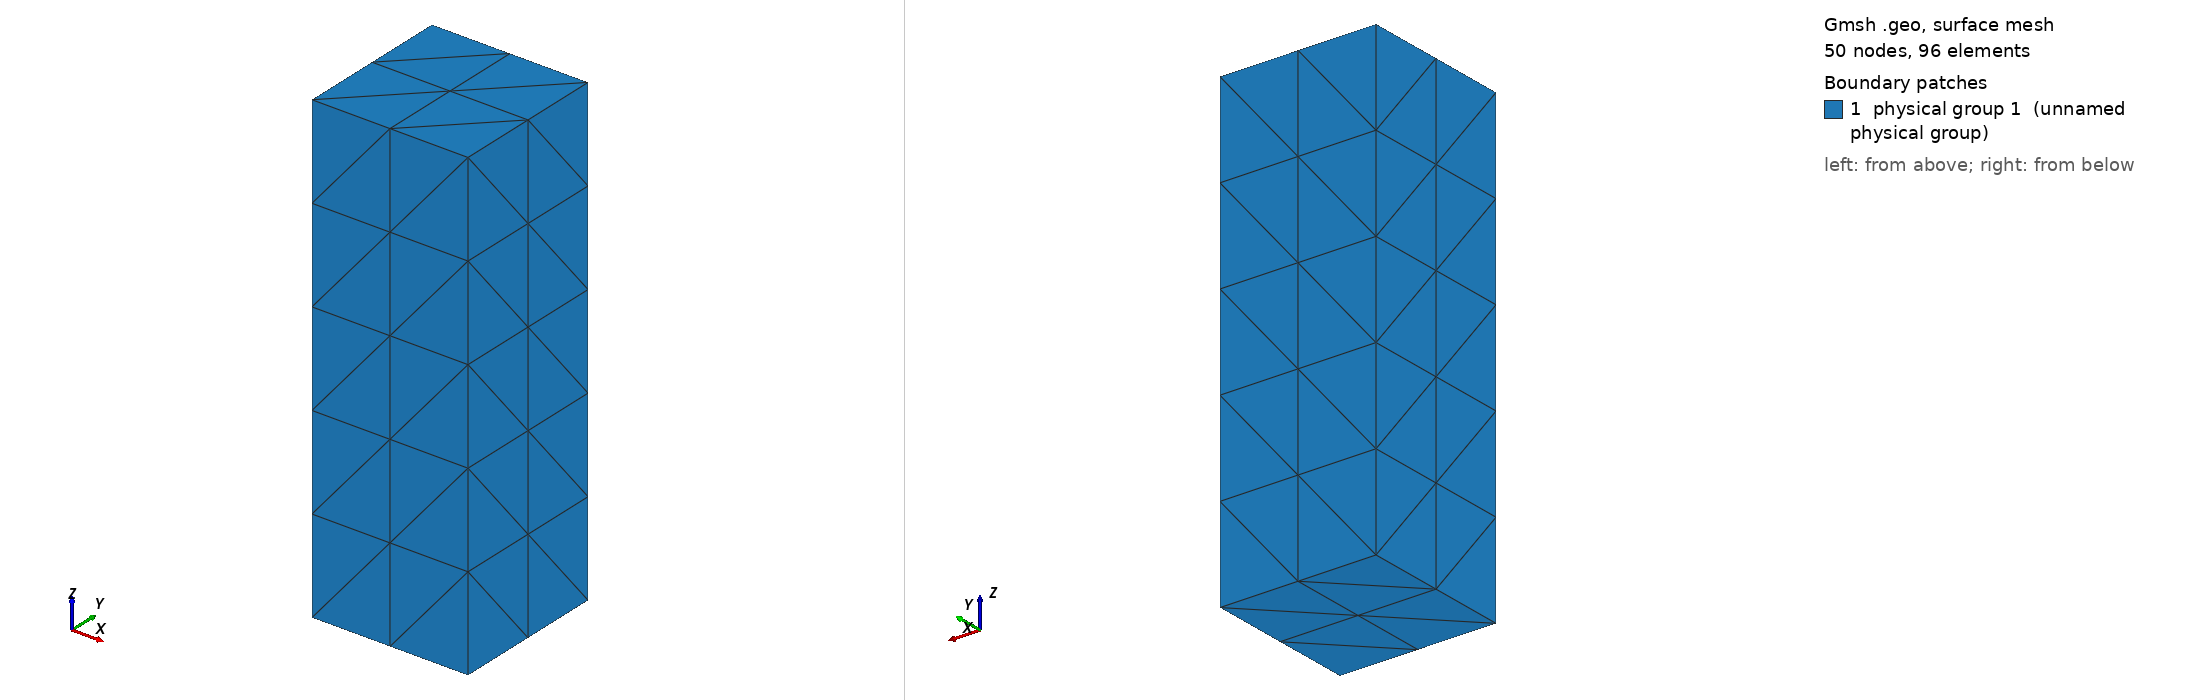

Gmsh geometry script, surface-meshed: 50 nodes, 96 surface elements. Boundary patches (legend numbers): 1 physical group 1 (unnamed physical group). Left view from above one corner, right view from below the opposite corner. Legend entries are the model's physical surfaces. The drawing asked Gmsh for element sizes between 1% and 20% of the model's largest extent; the script's own settings can give other sizes.

=== barH3.geo (drawn) ===
Mesh.ElementOrder = 1;

lc = 1.0;

//************************ Parametri del cubo

L = 0.5; //lunghezza
H = 0.5; //altezza
D = 3.0; //profondità

//************************ Punti base

Point(newp) = { L, H, D,lc};  /* Punto      1 */
Point(newp) = { L, H, 0,lc};  /* Punto      2 */
Point(newp) = {-L, H, D,lc};  /* Punto      3 */
Point(newp) = {-L,-H, D,lc};  /* Punto      4 */
Point(newp) = { L,-H, D,lc};  /* Punto      5 */
Point(newp) = { L,-H, 0,lc};  /* Punto      6 */
Point(newp) = {-L, H, 0,lc};  /* Punto      7 */
Point(newp) = {-L,-H, 0,lc};  /* Punto      8 */

//************************ Linee base

Line(1) = {3,1};
Line(2) = {3,7};
Line(3) = {7,2};
Line(4) = {2,1};
Line(5) = {1,5};
Line(6) = {5,4};
Line(7) = {4,8};
Line(8) = {8,6};
Line(9) = {6,5};
Line(10) = {6,2};
Line(11) = {3,4};
Line(12) = {8,7};

//************************ Superfici base

Line Loop(13) = {-6,-5,-1,11};
Plane Surface(14) = {13};
Line Loop(15) = {4,5,-9,10};
Plane Surface(16) = {15};
Line Loop(17) = {3,12,-8,-10};
Plane Surface(18) = {17};
Line Loop(19) = {-7,-12,2,-11};
Plane Surface(20) = {19};
Line Loop(21) = {-4,-3,-2,1};
Plane Surface(22) = {21};
Line Loop(23) = {8,9,6,7};
Plane Surface(24) = {23};

Surface Loop(25) = {14,24,18,22,16,20};

//************************ Parametri di discretizzazione mesh base

Transfinite Surface {14} = {5,4,3,1};
Transfinite Surface {16} = {6,2,1,5};
Transfinite Surface {18} = {6,2,7,8};
Transfinite Surface {20} = {3,7,8,4};
Transfinite Surface {22} = {3,7,2,1};
Transfinite Surface {24} = {4,8,6,5};

Physical Surface(1) = {14,16,18,20,22,24};
